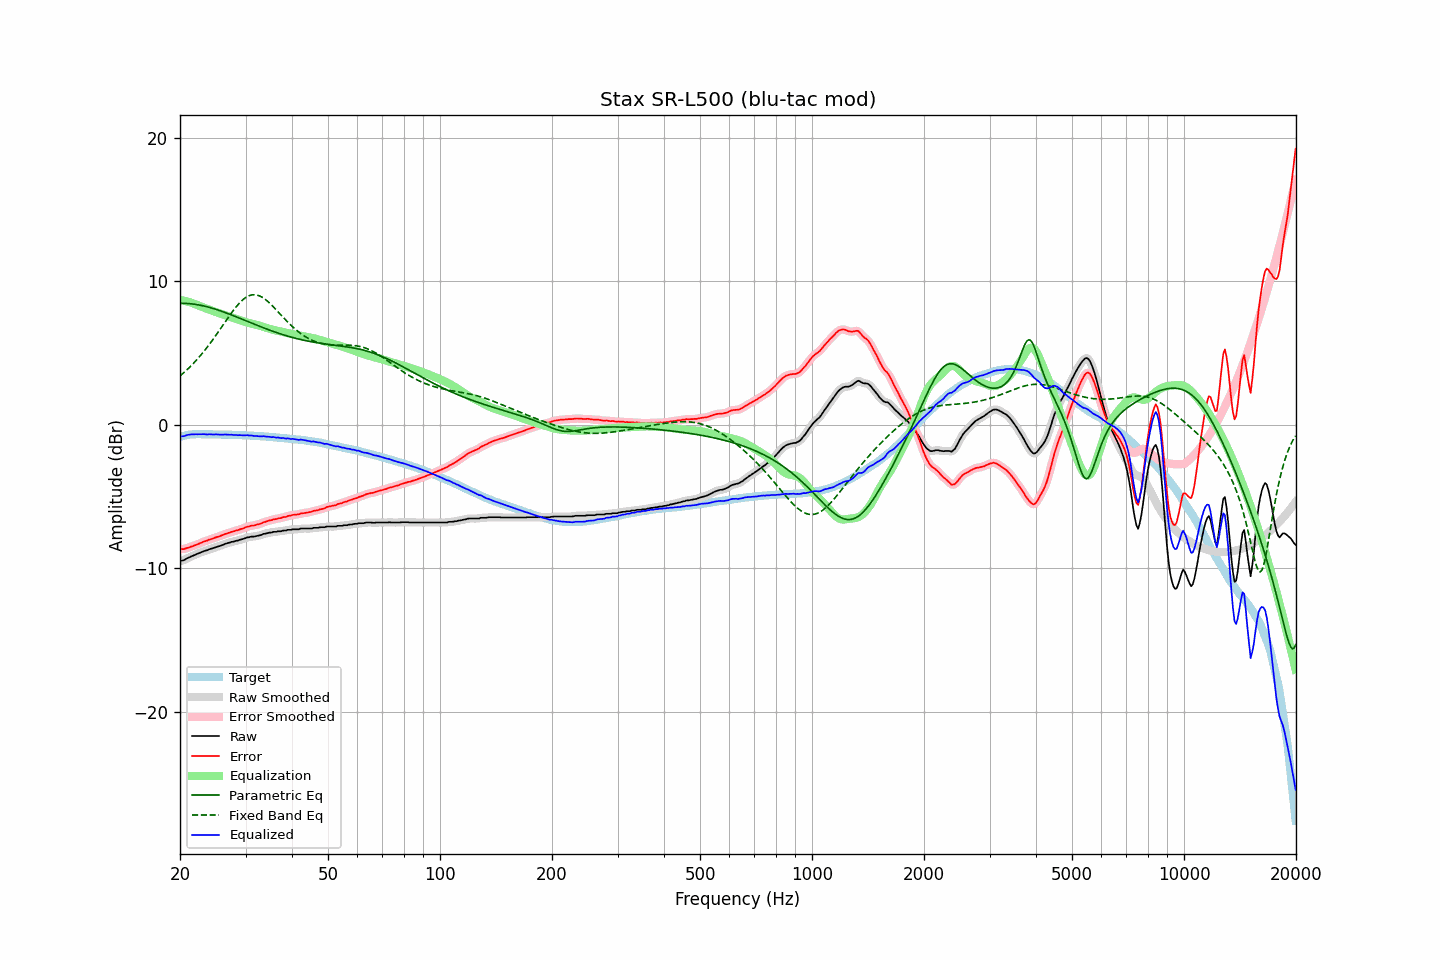

Source data for this figure (header and first rows):
frequency, raw, error, smoothed, error_smoothed, equalization, parametric_eq, fixed_band_eq, equalized_raw, equalized_smoothed, target
20.00, -9.51, -8.67, -9.52, -8.67, 8.69, 8.46, 3.40, -0.82, -0.82, -0.84
20.20, -9.48, -8.67, -9.49, -8.67, 8.67, 8.47, 3.50, -0.81, -0.81, -0.81
20.40, -9.46, -8.68, -9.45, -8.66, 8.65, 8.46, 3.59, -0.81, -0.79, -0.78
20.61, -9.41, -8.65, -9.40, -8.65, 8.63, 8.46, 3.69, -0.78, -0.77, -0.76
20.81, -9.34, -8.61, -9.35, -8.62, 8.61, 8.46, 3.79, -0.74, -0.74, -0.73
21.02, -9.28, -8.58, -9.29, -8.58, 8.58, 8.45, 3.90, -0.70, -0.71, -0.70
21.23, -9.24, -8.55, -9.23, -8.54, 8.55, 8.44, 4.01, -0.70, -0.69, -0.69
21.44, -9.18, -8.50, -9.19, -8.51, 8.51, 8.43, 4.12, -0.67, -0.68, -0.68
21.66, -9.14, -8.47, -9.14, -8.46, 8.47, 8.42, 4.24, -0.67, -0.67, -0.67
21.87, -9.09, -8.42, -9.09, -8.42, 8.42, 8.40, 4.35, -0.67, -0.67, -0.67
22.09, -9.04, -8.38, -9.05, -8.38, 8.38, 8.38, 4.47, -0.66, -0.67, -0.66
22.31, -9.00, -8.34, -9.00, -8.34, 8.33, 8.37, 4.60, -0.67, -0.67, -0.66
22.54, -8.95, -8.29, -8.95, -8.29, 8.29, 8.35, 4.73, -0.67, -0.66, -0.66
22.76, -8.90, -8.24, -8.90, -8.24, 8.24, 8.32, 4.86, -0.66, -0.66, -0.66
22.99, -8.86, -8.19, -8.86, -8.19, 8.20, 8.30, 4.99, -0.67, -0.66, -0.67
23.22, -8.81, -8.14, -8.82, -8.15, 8.15, 8.27, 5.13, -0.66, -0.67, -0.67
23.45, -8.78, -8.11, -8.78, -8.11, 8.11, 8.25, 5.27, -0.67, -0.67, -0.67
23.69, -8.75, -8.08, -8.74, -8.07, 8.07, 8.22, 5.41, -0.68, -0.67, -0.67
23.92, -8.69, -8.02, -8.70, -8.03, 8.03, 8.19, 5.56, -0.66, -0.68, -0.67
24.16, -8.66, -7.99, -8.66, -7.99, 7.99, 8.16, 5.71, -0.67, -0.68, -0.67
24.40, -8.63, -7.96, -8.63, -7.95, 7.95, 8.12, 5.86, -0.68, -0.67, -0.67
24.65, -8.59, -7.91, -8.59, -7.91, 7.91, 8.09, 6.02, -0.68, -0.68, -0.68
24.89, -8.55, -7.87, -8.55, -7.87, 7.87, 8.06, 6.18, -0.68, -0.68, -0.68
25.14, -8.51, -7.83, -8.52, -7.83, 7.84, 8.02, 6.34, -0.68, -0.68, -0.68
25.39, -8.48, -7.80, -8.48, -7.80, 7.79, 7.98, 6.50, -0.69, -0.69, -0.68
25.65, -8.45, -7.77, -8.45, -7.76, 7.75, 7.94, 6.66, -0.70, -0.69, -0.68
25.91, -8.40, -7.71, -8.41, -7.72, 7.71, 7.91, 6.82, -0.69, -0.69, -0.69
26.16, -8.37, -7.68, -8.36, -7.67, 7.67, 7.87, 6.99, -0.70, -0.69, -0.69
26.43, -8.31, -7.62, -8.32, -7.63, 7.63, 7.82, 7.15, -0.68, -0.69, -0.69
26.69, -8.28, -7.59, -8.28, -7.59, 7.59, 7.78, 7.32, -0.69, -0.69, -0.69
26.96, -8.24, -7.55, -8.24, -7.55, 7.55, 7.74, 7.48, -0.69, -0.69, -0.69
27.23, -8.22, -7.52, -8.21, -7.51, 7.52, 7.70, 7.64, -0.71, -0.70, -0.70
27.50, -8.17, -7.47, -8.18, -7.48, 7.48, 7.65, 7.79, -0.69, -0.70, -0.70
27.77, -8.16, -7.45, -8.15, -7.44, 7.45, 7.61, 7.94, -0.71, -0.71, -0.71
28.05, -8.13, -7.42, -8.13, -7.41, 7.41, 7.57, 8.09, -0.72, -0.71, -0.71
28.33, -8.09, -7.37, -8.10, -7.38, 7.38, 7.52, 8.23, -0.71, -0.72, -0.72
28.62, -8.08, -7.36, -8.07, -7.35, 7.34, 7.48, 8.36, -0.74, -0.72, -0.72
28.90, -8.03, -7.31, -8.04, -7.31, 7.31, 7.43, 8.49, -0.72, -0.73, -0.72
29.19, -8.00, -7.27, -8.01, -7.28, 7.27, 7.39, 8.60, -0.73, -0.74, -0.73
29.48, -7.97, -7.24, -7.97, -7.24, 7.23, 7.34, 8.70, -0.74, -0.74, -0.73
29.78, -7.94, -7.20, -7.93, -7.19, 7.19, 7.29, 8.80, -0.75, -0.74, -0.74
30.08, -7.89, -7.15, -7.90, -7.15, 7.16, 7.25, 8.88, -0.74, -0.74, -0.74
30.38, -7.85, -7.10, -7.86, -7.12, 7.12, 7.20, 8.94, -0.73, -0.74, -0.75
30.68, -7.85, -7.10, -7.84, -7.08, 7.09, 7.16, 8.99, -0.76, -0.74, -0.75
30.99, -7.81, -7.05, -7.82, -7.06, 7.07, 7.11, 9.03, -0.75, -0.75, -0.76
31.30, -7.80, -7.03, -7.81, -7.04, 7.04, 7.06, 9.06, -0.76, -0.77, -0.77
31.61, -7.80, -7.03, -7.79, -7.02, 7.01, 7.02, 9.06, -0.79, -0.78, -0.77
31.93, -7.78, -7.00, -7.78, -7.00, 6.99, 6.97, 9.06, -0.79, -0.79, -0.78
32.24, -7.75, -6.96, -7.76, -6.97, 6.96, 6.93, 9.04, -0.79, -0.80, -0.79
32.57, -7.73, -6.94, -7.73, -6.94, 6.93, 6.88, 9.00, -0.80, -0.80, -0.79
32.89, -7.70, -6.90, -7.70, -6.90, 6.89, 6.84, 8.95, -0.81, -0.80, -0.80
33.22, -7.67, -6.86, -7.66, -6.86, 6.86, 6.80, 8.89, -0.82, -0.81, -0.81
33.55, -7.61, -6.80, -7.63, -6.81, 6.82, 6.75, 8.82, -0.79, -0.81, -0.81
33.89, -7.60, -6.78, -7.60, -6.77, 6.78, 6.71, 8.74, -0.82, -0.82, -0.82
34.23, -7.57, -6.74, -7.57, -6.73, 6.74, 6.67, 8.65, -0.83, -0.82, -0.83
34.57, -7.54, -6.70, -7.55, -6.71, 6.71, 6.63, 8.56, -0.84, -0.84, -0.84
34.92, -7.52, -6.67, -7.52, -6.67, 6.67, 6.58, 8.45, -0.85, -0.85, -0.85
35.27, -7.52, -6.66, -7.50, -6.64, 6.64, 6.54, 8.34, -0.88, -0.86, -0.86
35.62, -7.47, -6.60, -7.49, -6.62, 6.62, 6.50, 8.23, -0.85, -0.87, -0.87
35.97, -7.47, -6.59, -7.47, -6.59, 6.59, 6.46, 8.11, -0.88, -0.88, -0.88
... 635 more rows
